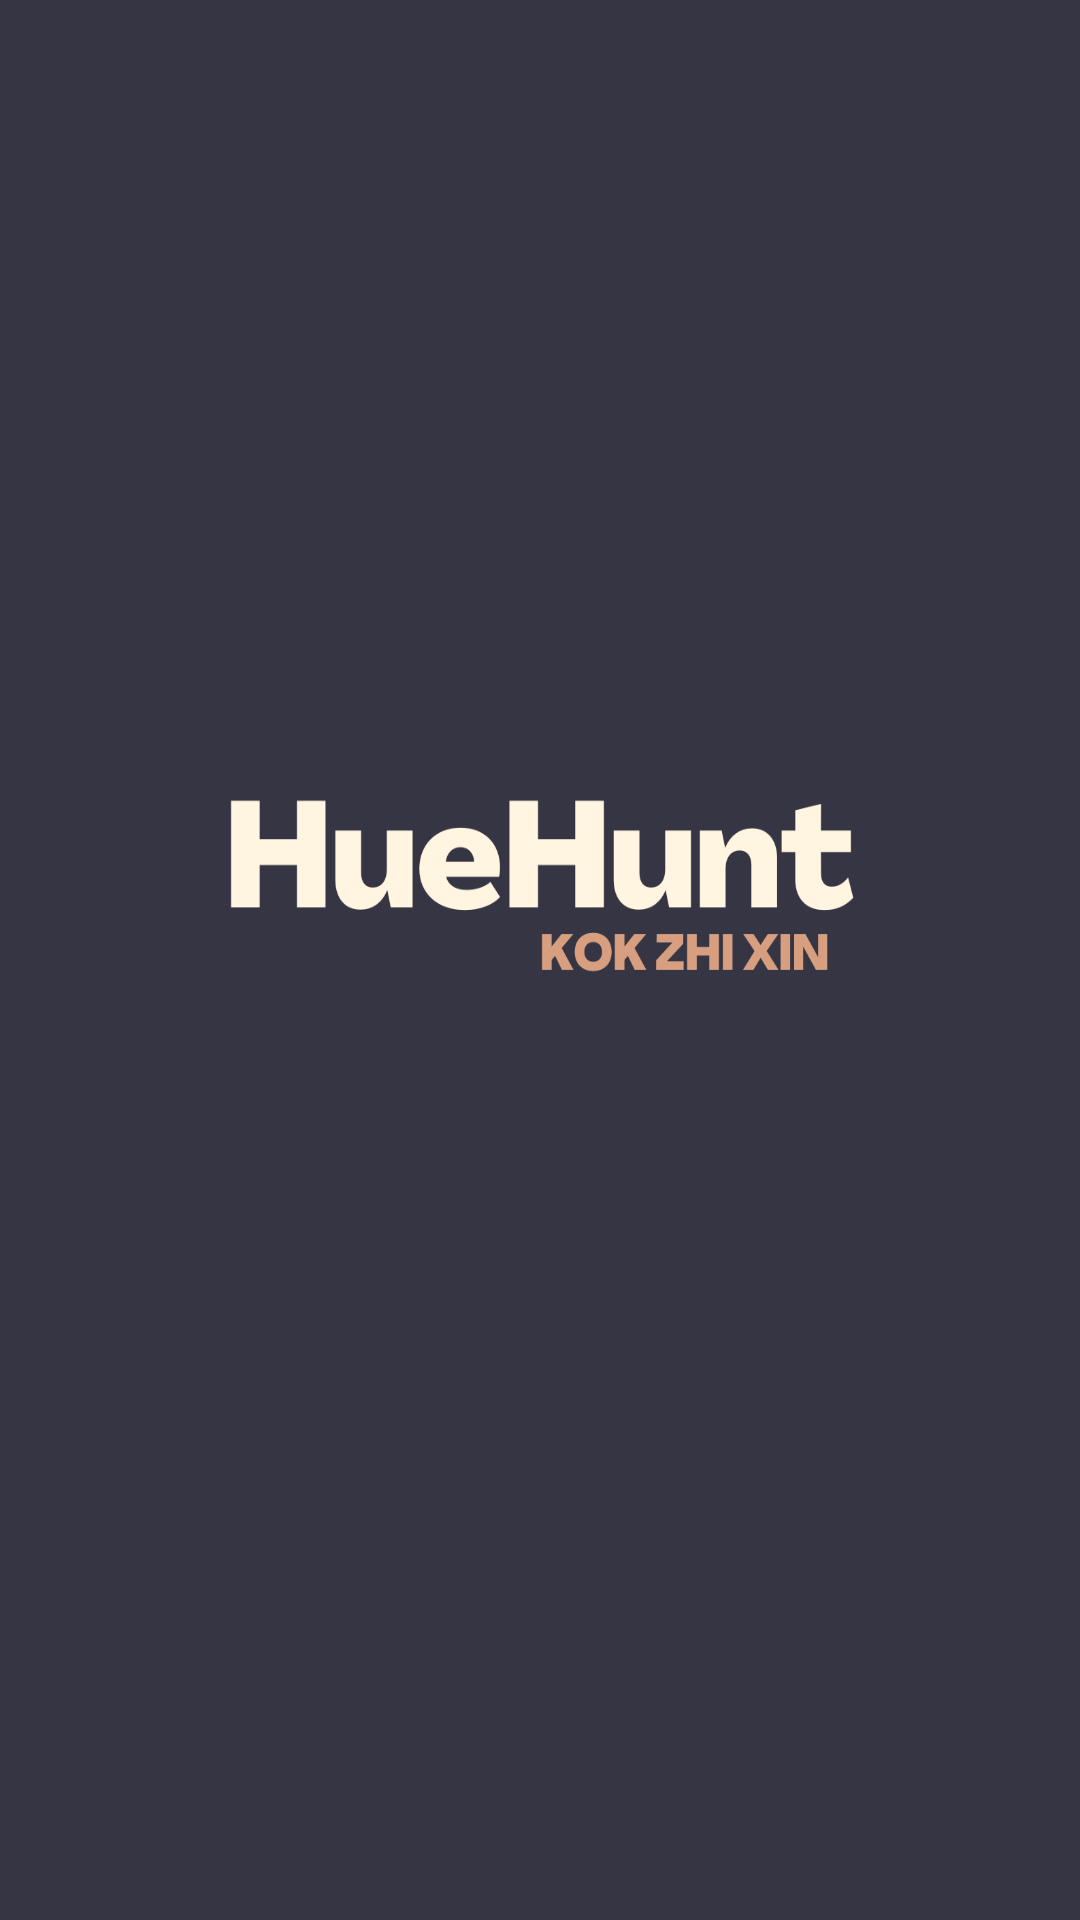

This screen was rendered from an Android layout file. Write that file and the resources it references.
<!-- AndroidManifest.xml: application theme Theme.Practical_Individual_Assignment -->
<!-- res/layout/activity_splash_screen.xml -->
<?xml version="1.0" encoding="utf-8"?>
<androidx.constraintlayout.widget.ConstraintLayout xmlns:android="http://schemas.android.com/apk/res/android"
    xmlns:app="http://schemas.android.com/apk/res-auto"
    xmlns:tools="http://schemas.android.com/tools"
    android:layout_width="match_parent"
    android:layout_height="match_parent"
    tools:context=".splashScreen"
    android:background="@drawable/huehunt">

</androidx.constraintlayout.widget.ConstraintLayout>
<!-- resources referenced by this layout -->
<resources>
  <!-- drawable huehunt: png bitmap (drawable, 36940 bytes) -->
  <style name="Theme.Practical_Individual_Assignment" parent="Theme.AppCompat.Light.NoActionBar">
          <item name="android:windowFullscreen">true</item>
          
          <item name="colorPrimary">@color/purple_500</item>
          <item name="colorPrimaryVariant">@color/purple_700</item>
          <item name="colorOnPrimary">@color/white</item>
          
          <item name="colorSecondary">@color/teal_200</item>
          <item name="colorSecondaryVariant">@color/teal_700</item>
          <item name="colorOnSecondary">@color/black</item>
          
          <item name="android:statusBarColor" tools:targetApi="l">?attr/colorPrimaryVariant</item>
          
      </style>
  <!-- not gathered from this repository: default colours our renderer supplied (Android Studio template values) -->
  <color name="purple_500">#FF6200EE</color>
  <color name="purple_700">#FF3700B3</color>
  <color name="teal_200">#FF03DAC5</color>
  <color name="teal_700">#FF018786</color>
  <color name="black">#FF000000</color>
  <color name="white">#FFFFFFFF</color>
</resources>
